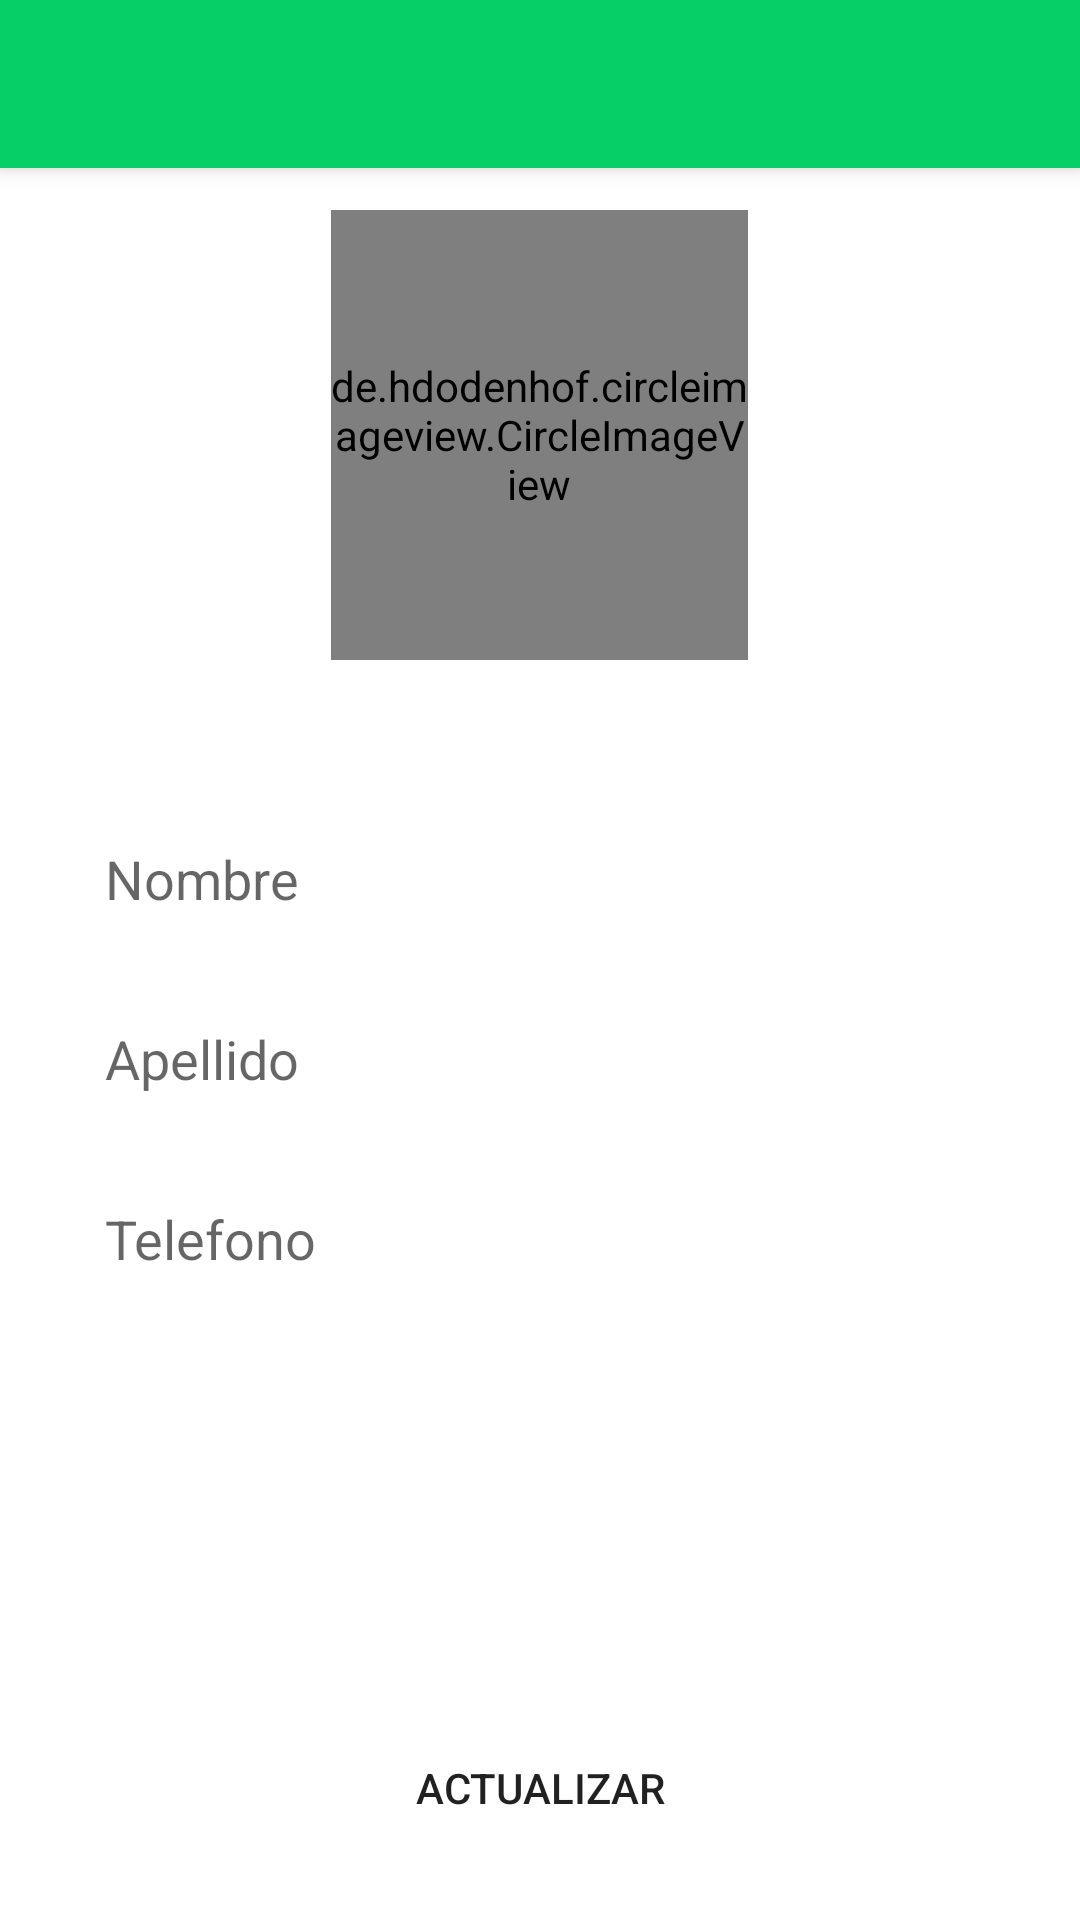

Write the Android layout XML for this screen, with the resource values it uses.
<!-- AndroidManifest.xml: application theme Theme.App33 -->
<!-- res/layout/activity_client_update.xml -->
<?xml version="1.0" encoding="utf-8"?>
<androidx.coordinatorlayout.widget.CoordinatorLayout

    xmlns:android="http://schemas.android.com/apk/res/android"
    xmlns:tools="http://schemas.android.com/tools"
    xmlns:app="http://schemas.android.com/apk/res-auto"
    android:id="@+id/main"
    android:layout_width="match_parent"
    android:layout_height="match_parent"
    tools:context=".activities.client.update.ClientUpdateActivity">

    <include layout="@layout/action_bar"/>


    <LinearLayout
        android:layout_width="match_parent"
        android:layout_height="match_parent"
        android:orientation="vertical">

        <de.hdodenhof.circleimageview.CircleImageView
            android:id="@+id/circleimage_user"
            android:layout_width="139dp"
            android:layout_height="150dp"
            android:layout_gravity="center"
            android:layout_marginTop="70dp"
            android:src="@drawable/user_icon"
            app:civ_border_color="@color/gray"
            app:civ_border_width="5dp"
            app:civ_circle_background_color="@color/gray_light" />

        <EditText
            android:id="@+id/edittext_name"
            android:layout_width="match_parent"
            android:layout_height="50dp"
            android:hint="Nombre"
            android:background="@drawable/edittext_custom"
            android:layout_marginTop="50dp"
            android:layout_marginLeft="20dp"
            android:layout_marginRight="20dp"
            android:padding="15dp"
            android:inputType="text" />

        <EditText
            android:id="@+id/edittext_lastname"
            android:layout_width="match_parent"
            android:layout_height="50dp"
            android:hint="Apellido"
            android:background="@drawable/edittext_custom"
            android:layout_marginTop="10dp"
            android:layout_marginLeft="20dp"
            android:layout_marginRight="20dp"
            android:padding="15dp"
            android:inputType="text" />

        <EditText
            android:id="@+id/edittext_phone"
            android:layout_width="match_parent"
            android:layout_height="50dp"
            android:hint="Telefono"
            android:background="@drawable/edittext_custom"
            android:layout_marginTop="10dp"
            android:layout_marginLeft="20dp"
            android:layout_marginRight="20dp"
            android:padding="15dp"
            android:inputType="phone" />

    </LinearLayout>

    <LinearLayout
        android:layout_width="match_parent"
        android:layout_height="wrap_content"
        android:orientation="vertical"
        android:layout_gravity="bottom"
        android:gravity="center">


        <Button
            android:id="@+id/btn_update"
            android:layout_width="match_parent"
            android:layout_height="wrap_content"
            android:text="Actualizar"
            android:layout_marginLeft="20dp"
            android:layout_marginRight="20dp"
            android:layout_marginBottom="20dp"
            android:background="@drawable/rounded_button"/>




    </LinearLayout>
</androidx.coordinatorlayout.widget.CoordinatorLayout>
<!-- res/layout/action_bar.xml (included above) -->
<?xml version="1.0" encoding="utf-8"?>
<com.google.android.material.appbar.AppBarLayout xmlns:android="http://schemas.android.com/apk/res/android"
    android:layout_width="match_parent"
    android:layout_height="wrap_content">

    <androidx.appcompat.widget.Toolbar
        android:id="@+id/toolbar"
        android:layout_width="match_parent"
        android:layout_height="wrap_content"
        android:background="@color/green"/>
</com.google.android.material.appbar.AppBarLayout>
<!-- resources referenced by this layout -->
<resources>
  <color name="gray">#D5D7DA</color>
  <color name="gray_light">#F5F5F5</color>
  <color name="green">#06CF67</color>
  <!-- drawable rounded_button (drawable) -->
  <?xml version="1.0" encoding="utf-8"?>
  <shape
      xmlns:android="http://schemas.android.com/apk/res/android"
      android:shape="rectangle"
      android:padding="10dp">
          <corners android:radius="20dp" />
  
  </shape>
  <style name="Theme.App33" parent="Theme.MaterialComponents.DayNight.NoActionBar">
          <item name="colorPrimary">@color/green</item>
          <item name="colorPrimaryVariant">@color/green_accent</item>
          <item name="colorOnPrimary">@color/white</item>
  
          
          <item name="colorSecondary">@color/gray_light</item>
          <item name="colorSecondaryVariant">@color/gray</item>
          <item name="colorOnSecondary">@color/black</item>
  
         
          <item name="android:statusBarColor" tools:targetApi="l">?attr/colorPrimaryVariant</item>
  
      </style>
  <color name="green_accent">#0CA355</color>
  <color name="white">#FFFFFFFF</color>
  <color name="black">#FF000000</color>
</resources>
